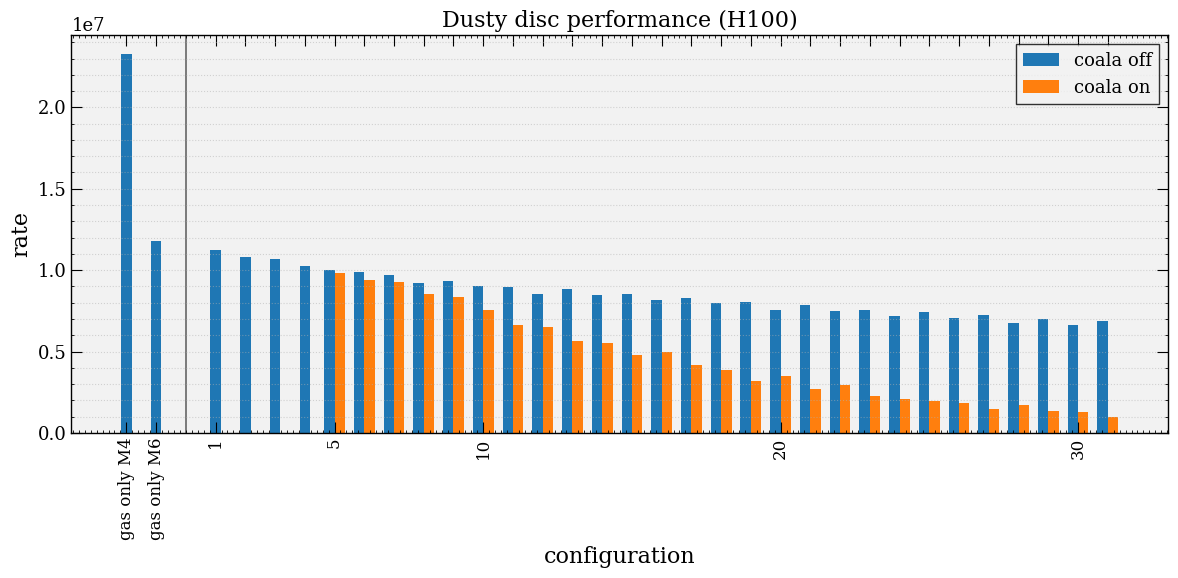
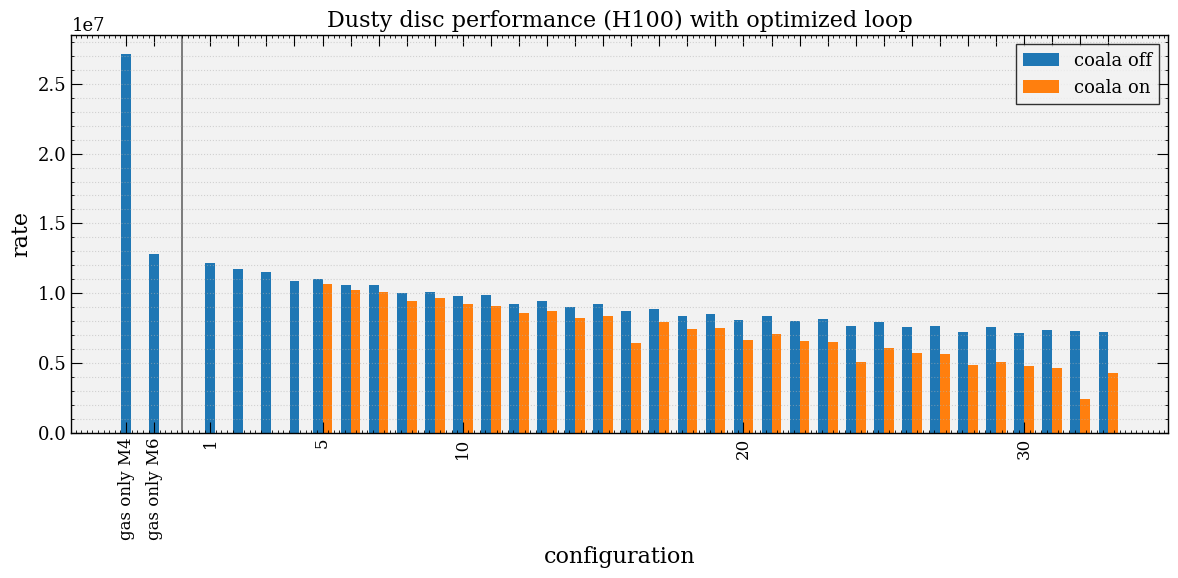

The matplotlib source for these figures, in order:
import matplotlib.pyplot as plt
import numpy as np


import matplotlib as mpl

mpl.rcParams.update(
        {
            "font.family": "serif",
            "mathtext.fontset": "cm",
            "font.size": 14,
            "axes.labelsize": 16,
            "axes.titlesize": 16,
            "xtick.labelsize": 13,
            "ytick.labelsize": 13,
            "legend.fontsize": 13,
            "axes.facecolor": "#f2f2f2",
            "axes.linewidth": 1.0,
            "xtick.direction": "in",
            "ytick.direction": "in",
            "xtick.top": True,
            "ytick.right": True,
            "xtick.major.size": 8,
            "ytick.major.size": 8,
            "xtick.minor.visible": True,
            "ytick.minor.visible": True,
            "legend.frameon": True,
            "legend.fancybox": False,
            "legend.edgecolor": "black",
        }
    )

RESULTS_H100_BASELINE = [
{'kernel': 'M4', 'ndust': 0, 'coala': False, 'rate': np.float64(23256119.36582804)},
{'kernel': 'M6', 'ndust': 0, 'coala': False, 'rate': np.float64(11771177.467998186)},
{'kernel': 'M6', 'ndust': 1, 'coala': False, 'rate': np.float64(11219877.199072368)},
{'kernel': 'M6', 'ndust': 2, 'coala': False, 'rate': np.float64(10830262.946567805)},
{'kernel': 'M6', 'ndust': 3, 'coala': False, 'rate': np.float64(10716284.43528645)},
{'kernel': 'M6', 'ndust': 4, 'coala': False, 'rate': np.float64(10251402.850916568)},
{'kernel': 'M6', 'ndust': 5, 'coala': False, 'rate': np.float64(10030935.676461471)},
{'kernel': 'M6', 'ndust': 5, 'coala': True, 'rate': np.float64(9805456.180198805)},
{'kernel': 'M6', 'ndust': 6, 'coala': False, 'rate': np.float64(9870201.403196786)},
{'kernel': 'M6', 'ndust': 6, 'coala': True, 'rate': np.float64(9383995.885545714)},
{'kernel': 'M6', 'ndust': 7, 'coala': False, 'rate': np.float64(9703813.52729616)},
{'kernel': 'M6', 'ndust': 7, 'coala': True, 'rate': np.float64(9281608.27193562)},
{'kernel': 'M6', 'ndust': 8, 'coala': False, 'rate': np.float64(9232083.680640474)},
{'kernel': 'M6', 'ndust': 8, 'coala': True, 'rate': np.float64(8556604.837840885)},
{'kernel': 'M6', 'ndust': 9, 'coala': False, 'rate': np.float64(9355411.31818971)},
{'kernel': 'M6', 'ndust': 9, 'coala': True, 'rate': np.float64(8342567.464030105)},
{'kernel': 'M6', 'ndust': 10, 'coala': False, 'rate': np.float64(9008671.654545346)},
{'kernel': 'M6', 'ndust': 10, 'coala': True, 'rate': np.float64(7562416.727866154)},
{'kernel': 'M6', 'ndust': 11, 'coala': False, 'rate': np.float64(8964359.561111016)},
{'kernel': 'M6', 'ndust': 11, 'coala': True, 'rate': np.float64(6659322.016063737)},
{'kernel': 'M6', 'ndust': 12, 'coala': False, 'rate': np.float64(8514316.388351161)},
{'kernel': 'M6', 'ndust': 12, 'coala': True, 'rate': np.float64(6499190.12389516)},
{'kernel': 'M6', 'ndust': 13, 'coala': False, 'rate': np.float64(8852563.931176195)},
{'kernel': 'M6', 'ndust': 13, 'coala': True, 'rate': np.float64(5620356.801944364)},
{'kernel': 'M6', 'ndust': 14, 'coala': False, 'rate': np.float64(8446476.647205016)},
{'kernel': 'M6', 'ndust': 14, 'coala': True, 'rate': np.float64(5522798.30469974)},
{'kernel': 'M6', 'ndust': 15, 'coala': False, 'rate': np.float64(8534674.592722233)},
{'kernel': 'M6', 'ndust': 15, 'coala': True, 'rate': np.float64(4803424.264321001)},
{'kernel': 'M6', 'ndust': 16, 'coala': False, 'rate': np.float64(8197170.576893955)},
{'kernel': 'M6', 'ndust': 16, 'coala': True, 'rate': np.float64(4955859.848753292)},
{'kernel': 'M6', 'ndust': 17, 'coala': False, 'rate': np.float64(8282156.089487441)},
{'kernel': 'M6', 'ndust': 17, 'coala': True, 'rate': np.float64(4174063.305111331)},
{'kernel': 'M6', 'ndust': 18, 'coala': False, 'rate': np.float64(7964434.143946191)},
{'kernel': 'M6', 'ndust': 18, 'coala': True, 'rate': np.float64(3885100.3876372897)},
{'kernel': 'M6', 'ndust': 19, 'coala': False, 'rate': np.float64(8063438.808088085)},
{'kernel': 'M6', 'ndust': 19, 'coala': True, 'rate': np.float64(3189109.057859443)},
{'kernel': 'M6', 'ndust': 20, 'coala': False, 'rate': np.float64(7578210.108450332)},
{'kernel': 'M6', 'ndust': 20, 'coala': True, 'rate': np.float64(3520835.713902391)},
{'kernel': 'M6', 'ndust': 21, 'coala': False, 'rate': np.float64(7840191.728689926)},
{'kernel': 'M6', 'ndust': 21, 'coala': True, 'rate': np.float64(2710915.465064908)},
{'kernel': 'M6', 'ndust': 22, 'coala': False, 'rate': np.float64(7495687.028531827)},
{'kernel': 'M6', 'ndust': 22, 'coala': True, 'rate': np.float64(2953736.771429571)},
{'kernel': 'M6', 'ndust': 23, 'coala': False, 'rate': np.float64(7546844.476822889)},
{'kernel': 'M6', 'ndust': 23, 'coala': True, 'rate': np.float64(2260519.205183544)},
{'kernel': 'M6', 'ndust': 24, 'coala': False, 'rate': np.float64(7180471.978641445)},
{'kernel': 'M6', 'ndust': 24, 'coala': True, 'rate': np.float64(2091087.1371507098)},
{'kernel': 'M6', 'ndust': 25, 'coala': False, 'rate': np.float64(7427410.706355693)},
{'kernel': 'M6', 'ndust': 25, 'coala': True, 'rate': np.float64(1938057.1319513076)},
{'kernel': 'M6', 'ndust': 26, 'coala': False, 'rate': np.float64(7044847.523285718)},
{'kernel': 'M6', 'ndust': 26, 'coala': True, 'rate': np.float64(1850641.6275012386)},
{'kernel': 'M6', 'ndust': 27, 'coala': False, 'rate': np.float64(7240169.745866573)},
{'kernel': 'M6', 'ndust': 27, 'coala': True, 'rate': np.float64(1471081.5624961006)},
{'kernel': 'M6', 'ndust': 28, 'coala': False, 'rate': np.float64(6738982.576377396)},
{'kernel': 'M6', 'ndust': 28, 'coala': True, 'rate': np.float64(1740315.4879349351)},
{'kernel': 'M6', 'ndust': 29, 'coala': False, 'rate': np.float64(6999043.036243548)},
{'kernel': 'M6', 'ndust': 29, 'coala': True, 'rate': np.float64(1340813.050173749)},
{'kernel': 'M6', 'ndust': 30, 'coala': False, 'rate': np.float64(6638762.333148276)},
{'kernel': 'M6', 'ndust': 30, 'coala': True, 'rate': np.float64(1314997.2961275445)},
{'kernel': 'M6', 'ndust': 31, 'coala': False, 'rate': np.float64(6896835.869019296)},
{'kernel': 'M6', 'ndust': 31, 'coala': True, 'rate': np.float64(994982.0606032925)},
]

RESULTS_H100_OPTI_BOUCLE = [
    {'kernel': 'M4', 'ndust': 0, 'coala': False, 'rate': np.float64(27102620.630986407)},
{'kernel': 'M6', 'ndust': 0, 'coala': False, 'rate': np.float64(12835289.628708366)},
{'kernel': 'M6', 'ndust': 1, 'coala': False, 'rate': np.float64(12198222.977514502)},
{'kernel': 'M6', 'ndust': 2, 'coala': False, 'rate': np.float64(11748054.231748581)},
{'kernel': 'M6', 'ndust': 3, 'coala': False, 'rate': np.float64(11539339.633387355)},
{'kernel': 'M6', 'ndust': 4, 'coala': False, 'rate': np.float64(10871197.823157435)},
{'kernel': 'M6', 'ndust': 5, 'coala': False, 'rate': np.float64(10988354.066564523)},
{'kernel': 'M6', 'ndust': 5, 'coala': True, 'rate': np.float64(10664158.729535943)},
{'kernel': 'M6', 'ndust': 6, 'coala': False, 'rate': np.float64(10602025.276050976)},
{'kernel': 'M6', 'ndust': 6, 'coala': True, 'rate': np.float64(10223542.573661665)},
{'kernel': 'M6', 'ndust': 7, 'coala': False, 'rate': np.float64(10594195.52121358)},
{'kernel': 'M6', 'ndust': 7, 'coala': True, 'rate': np.float64(10076920.073380776)},
{'kernel': 'M6', 'ndust': 8, 'coala': False, 'rate': np.float64(10049304.187635196)},
{'kernel': 'M6', 'ndust': 8, 'coala': True, 'rate': np.float64(9477424.454139423)},
{'kernel': 'M6', 'ndust': 9, 'coala': False, 'rate': np.float64(10066143.501540551)},
{'kernel': 'M6', 'ndust': 9, 'coala': True, 'rate': np.float64(9657360.108232891)},
{'kernel': 'M6', 'ndust': 10, 'coala': False, 'rate': np.float64(9788945.020178853)},
{'kernel': 'M6', 'ndust': 10, 'coala': True, 'rate': np.float64(9232761.200418646)},
{'kernel': 'M6', 'ndust': 11, 'coala': False, 'rate': np.float64(9884954.451859754)},
{'kernel': 'M6', 'ndust': 11, 'coala': True, 'rate': np.float64(9100447.029519854)},
{'kernel': 'M6', 'ndust': 12, 'coala': False, 'rate': np.float64(9254894.81368272)},
{'kernel': 'M6', 'ndust': 12, 'coala': True, 'rate': np.float64(8555386.888574604)},
{'kernel': 'M6', 'ndust': 13, 'coala': False, 'rate': np.float64(9477551.52642431)},
{'kernel': 'M6', 'ndust': 13, 'coala': True, 'rate': np.float64(8699695.096218158)},
{'kernel': 'M6', 'ndust': 14, 'coala': False, 'rate': np.float64(9049512.703830818)},
{'kernel': 'M6', 'ndust': 14, 'coala': True, 'rate': np.float64(8251609.026215291)},
{'kernel': 'M6', 'ndust': 15, 'coala': False, 'rate': np.float64(9212897.56166948)},
{'kernel': 'M6', 'ndust': 15, 'coala': True, 'rate': np.float64(8379834.389098332)},
{'kernel': 'M6', 'ndust': 16, 'coala': False, 'rate': np.float64(8752456.315597778)},
{'kernel': 'M6', 'ndust': 16, 'coala': True, 'rate': np.float64(6463127.920491189)},
{'kernel': 'M6', 'ndust': 17, 'coala': False, 'rate': np.float64(8905306.47443031)},
{'kernel': 'M6', 'ndust': 17, 'coala': True, 'rate': np.float64(7943600.216045273)},
{'kernel': 'M6', 'ndust': 18, 'coala': False, 'rate': np.float64(8397008.125851939)},
{'kernel': 'M6', 'ndust': 18, 'coala': True, 'rate': np.float64(7442740.4116608)},
{'kernel': 'M6', 'ndust': 19, 'coala': False, 'rate': np.float64(8529903.364110636)},
{'kernel': 'M6', 'ndust': 19, 'coala': True, 'rate': np.float64(7490786.755520162)},
{'kernel': 'M6', 'ndust': 20, 'coala': False, 'rate': np.float64(8090642.582126832)},
{'kernel': 'M6', 'ndust': 20, 'coala': True, 'rate': np.float64(6664945.959795037)},
{'kernel': 'M6', 'ndust': 21, 'coala': False, 'rate': np.float64(8396125.85960586)},
{'kernel': 'M6', 'ndust': 21, 'coala': True, 'rate': np.float64(7114588.018497052)},
{'kernel': 'M6', 'ndust': 22, 'coala': False, 'rate': np.float64(8030205.231528544)},
{'kernel': 'M6', 'ndust': 22, 'coala': True, 'rate': np.float64(6607000.400893624)},
{'kernel': 'M6', 'ndust': 23, 'coala': False, 'rate': np.float64(8154418.74031945)},
{'kernel': 'M6', 'ndust': 23, 'coala': True, 'rate': np.float64(6546831.7388836695)},
{'kernel': 'M6', 'ndust': 24, 'coala': False, 'rate': np.float64(7642621.364712632)},
{'kernel': 'M6', 'ndust': 24, 'coala': True, 'rate': np.float64(5057299.020901347)},
{'kernel': 'M6', 'ndust': 25, 'coala': False, 'rate': np.float64(7949706.645172185)},
{'kernel': 'M6', 'ndust': 25, 'coala': True, 'rate': np.float64(6059580.004777505)},
{'kernel': 'M6', 'ndust': 26, 'coala': False, 'rate': np.float64(7552356.444833241)},
{'kernel': 'M6', 'ndust': 26, 'coala': True, 'rate': np.float64(5715202.328232605)},
{'kernel': 'M6', 'ndust': 27, 'coala': False, 'rate': np.float64(7680374.0216804845)},
{'kernel': 'M6', 'ndust': 27, 'coala': True, 'rate': np.float64(5631928.441311956)},
{'kernel': 'M6', 'ndust': 28, 'coala': False, 'rate': np.float64(7211663.261451488)},
{'kernel': 'M6', 'ndust': 28, 'coala': True, 'rate': np.float64(4881443.071687573)},
{'kernel': 'M6', 'ndust': 29, 'coala': False, 'rate': np.float64(7559436.70609435)},
{'kernel': 'M6', 'ndust': 29, 'coala': True, 'rate': np.float64(5109921.7495709825)},
{'kernel': 'M6', 'ndust': 30, 'coala': False, 'rate': np.float64(7180007.51205414)},
{'kernel': 'M6', 'ndust': 30, 'coala': True, 'rate': np.float64(4823488.313601385)},
{'kernel': 'M6', 'ndust': 31, 'coala': False, 'rate': np.float64(7380437.070752764)},
{'kernel': 'M6', 'ndust': 31, 'coala': True, 'rate': np.float64(4672124.180216651)},
{'kernel': 'M6', 'ndust': 32, 'coala': False, 'rate': np.float64(7324479.922428249)},
{'kernel': 'M6', 'ndust': 32, 'coala': True, 'rate': np.float64(2400721.428504786)},
{'kernel': 'M6', 'ndust': 33, 'coala': False, 'rate': np.float64(7214719.339376894)},
{'kernel': 'M6', 'ndust': 33, 'coala': True, 'rate': np.float64(4267351.9009655155)}
]


def _lookup_rate(results, kernel, ndust, coala):
    for entry in results:
        if (
            entry["kernel"] == kernel
            and entry["ndust"] == ndust
            and entry["coala"] == coala
        ):
            return float(entry["rate"])
    return None


def plot_perf_results(results, title="Dusty disc performance"):
    visible_ndust = {1, 5, 10, 20, 30, 40, 50,60,70}
    labels = ["gas only M4", "gas only M6"]
    rates_off = [
        _lookup_rate(results, "M4", 0, False),
        _lookup_rate(results, "M6", 0, False),
    ]
    rates_on = [None, None]

    ndust_values = sorted({entry["ndust"] for entry in results if entry["ndust"] > 0})
    for ndust in ndust_values:
        labels.append(str(ndust))
        rates_off.append(_lookup_rate(results, "M6", ndust, False))
        rates_on.append(_lookup_rate(results, "M6", ndust, True))

    fig, ax = plt.subplots(figsize=(12, 6))
    gas_count = 2
    ndust_gap = 1.0
    x = np.arange(len(labels), dtype=float)
    x[gas_count:] += ndust_gap
    width = 0.35

    off_x = []
    off_y = []
    on_x = []
    on_y = []
    for i, (rate_off, rate_on) in enumerate(zip(rates_off, rates_on)):
        if rate_on is not None:
            off_x.append(x[i] - width / 2)
            off_y.append(rate_off)
            on_x.append(x[i] + width / 2)
            on_y.append(rate_on)
        else:
            off_x.append(x[i])
            off_y.append(rate_off)

    ax.bar(off_x, off_y, width, label="coala off", color="C0")
    if on_x:
        ax.bar(on_x, on_y, width, label="coala on", color="C1")

    separator_x = (x[gas_count - 1] + x[gas_count]) / 2
    ax.axvline(separator_x, color="0.4", linewidth=1.2, linestyle="-", zorder=0)

    #ax.set_yscale("log")
    #ax.set_ylim(1e6,3e7)
    ax.set_ylabel("rate")
    ax.set_xlabel("configuration")
    ax.set_title(title)
    ax.set_xticks(x)
    visible_indices = {0, 1}
    for ndust in visible_ndust:
        visible_indices.add(1 + ndust)
    tick_labels = [labels[i] if i in visible_indices else "" for i in range(len(labels))]
    ax.set_xticklabels(tick_labels, rotation=90, fontsize=12)
    for i, tick in enumerate(ax.xaxis.get_major_ticks()):
        if i not in visible_indices:
            tick.tick1line.set_visible(False)
    ax.legend()
    ax.grid(axis="y", which="both", linestyle=":", alpha=0.5)
    fig.tight_layout()
    return fig, ax


if __name__ == "__main__":
    plot_perf_results(RESULTS_H100_BASELINE, title="Dusty disc performance (H100)")
    plot_perf_results(RESULTS_H100_OPTI_BOUCLE, title="Dusty disc performance (H100) with optimized loop")
    plt.show()
